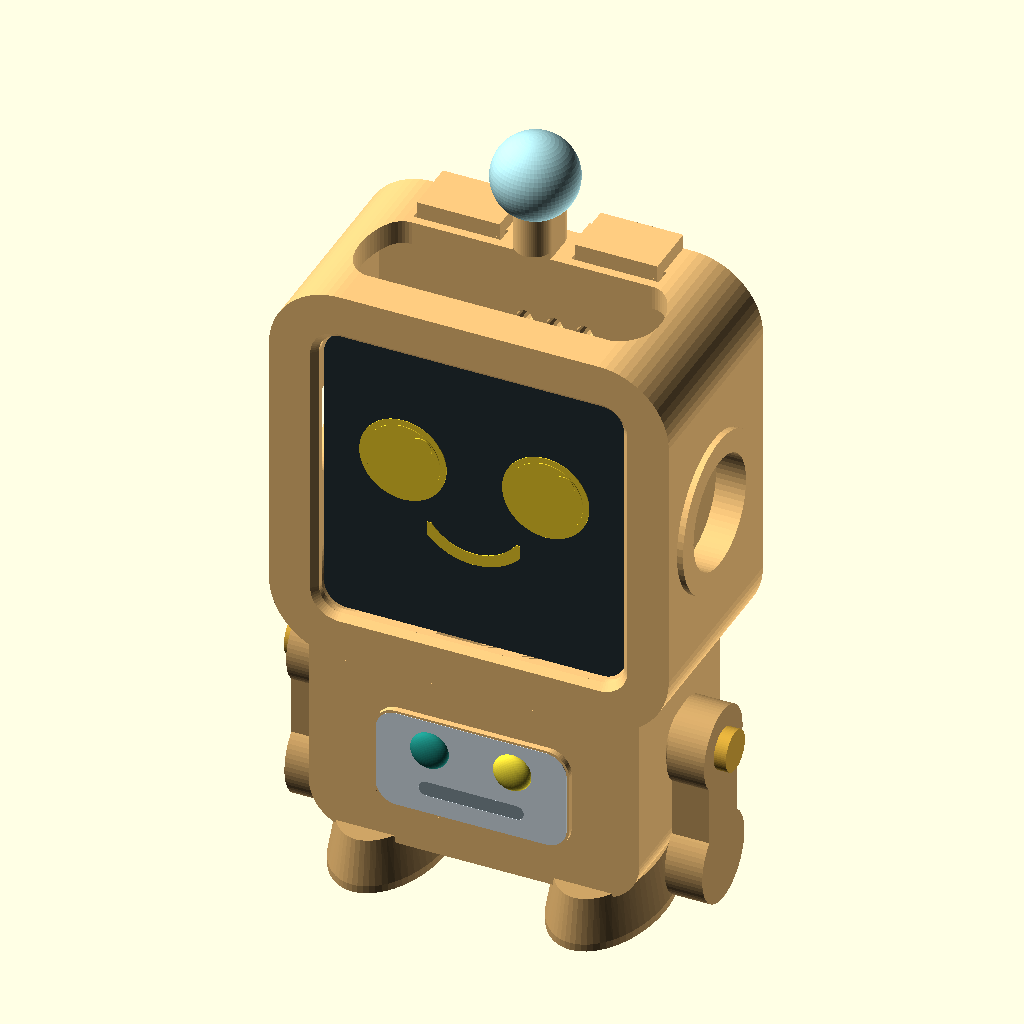
Cell 1: rendered with the file's own defaults.
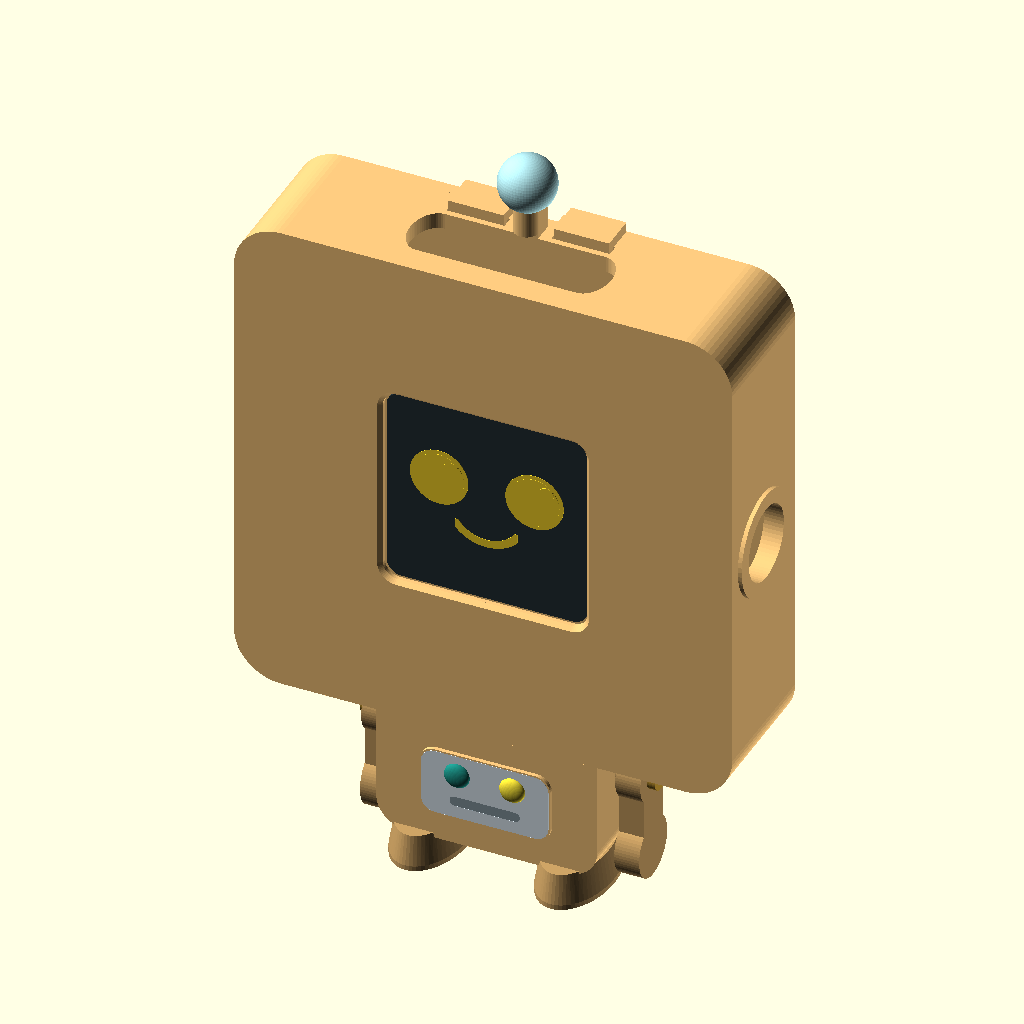
Cell 2: the same model with case_w = 92.
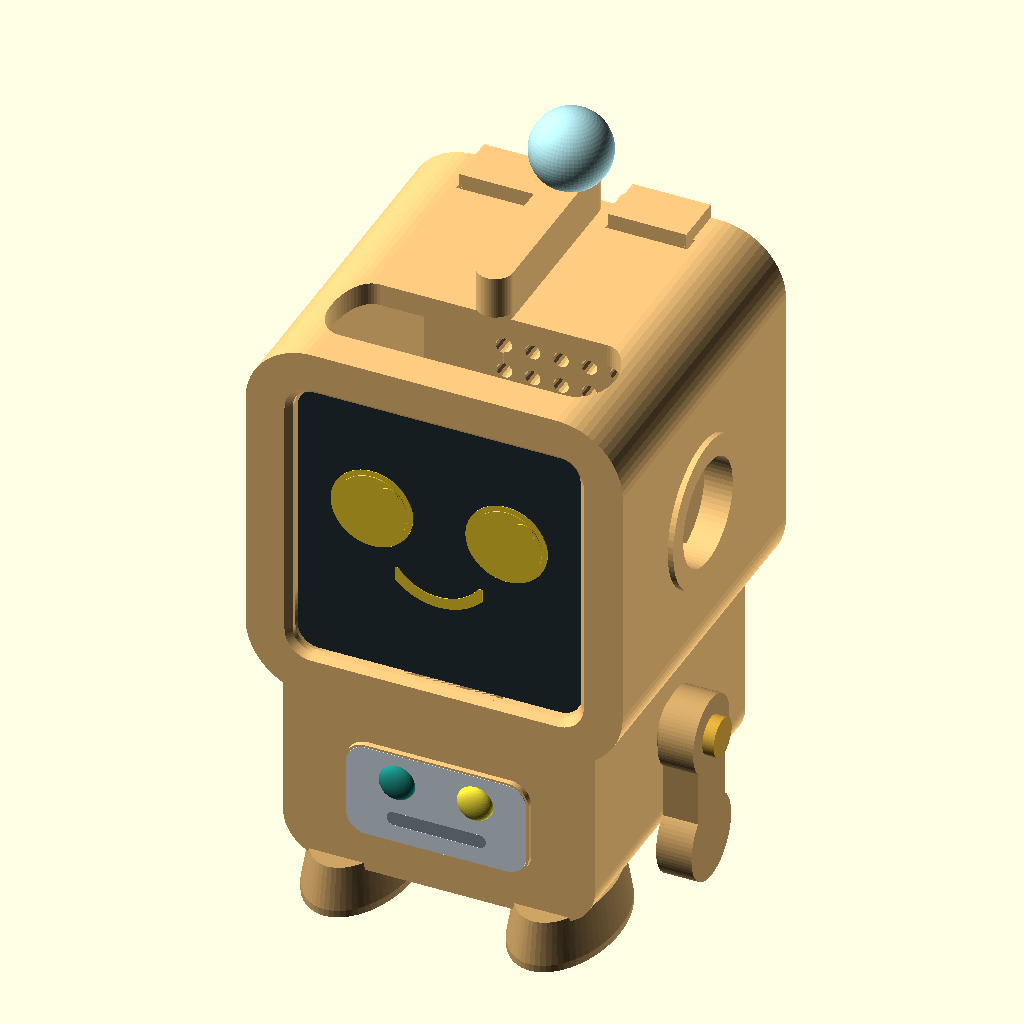
Cell 3: the same model with case_d = 45.
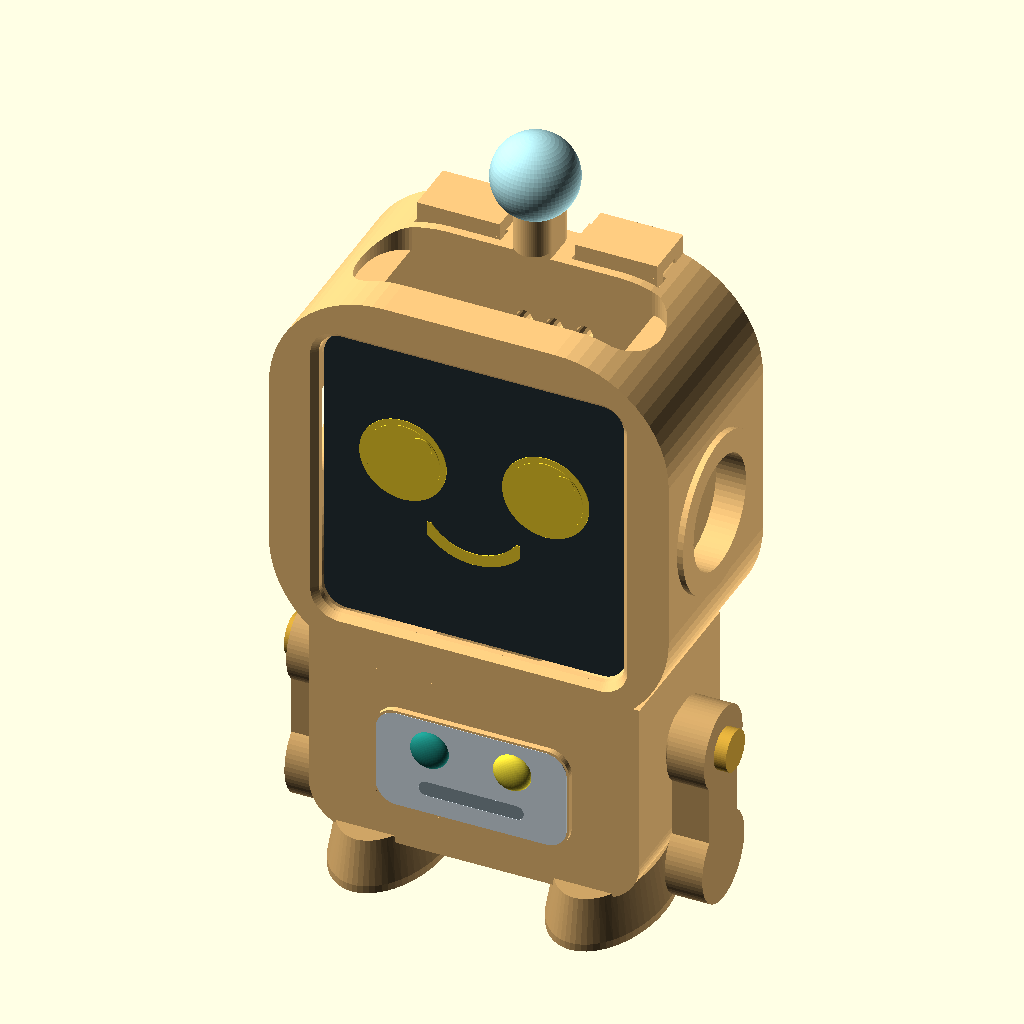
Cell 4: case_r = 11.6 (everything else at default).
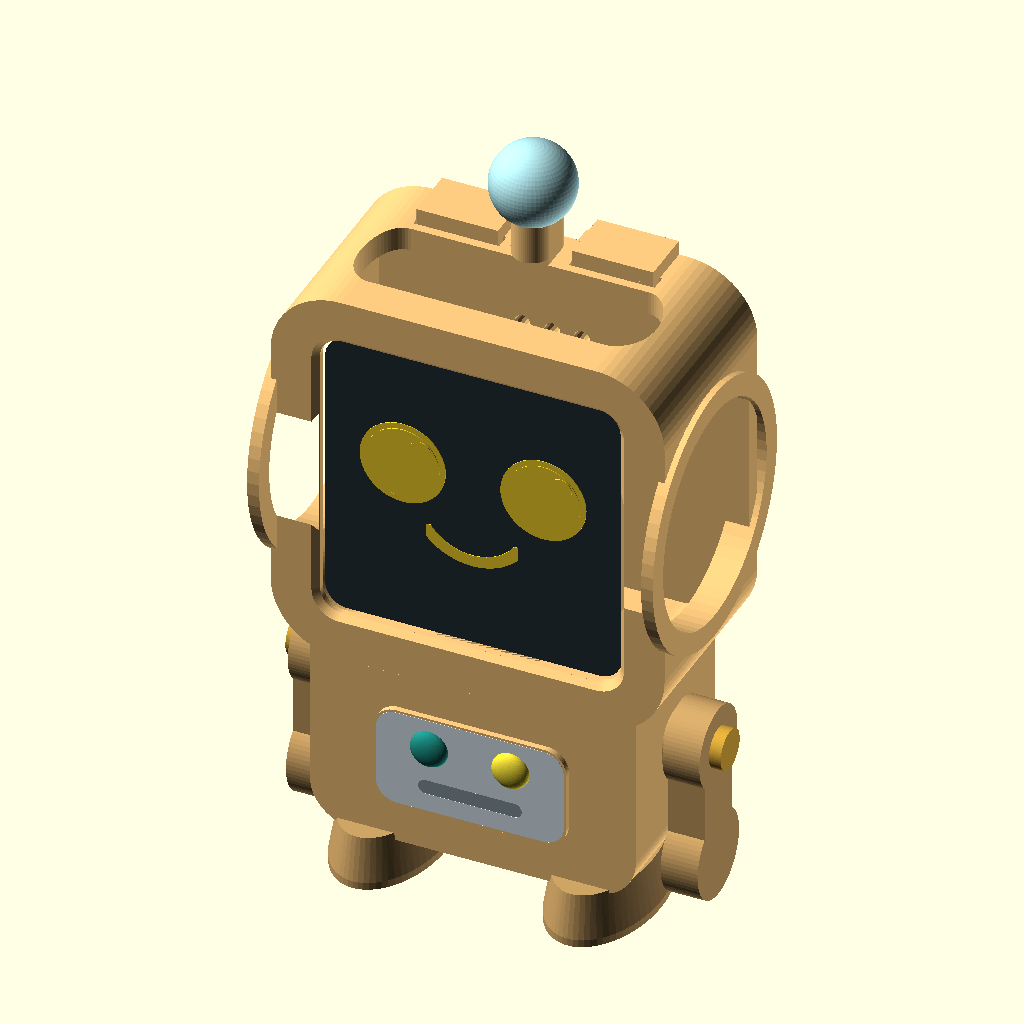
Cell 5: the same model with ear_d = 30.
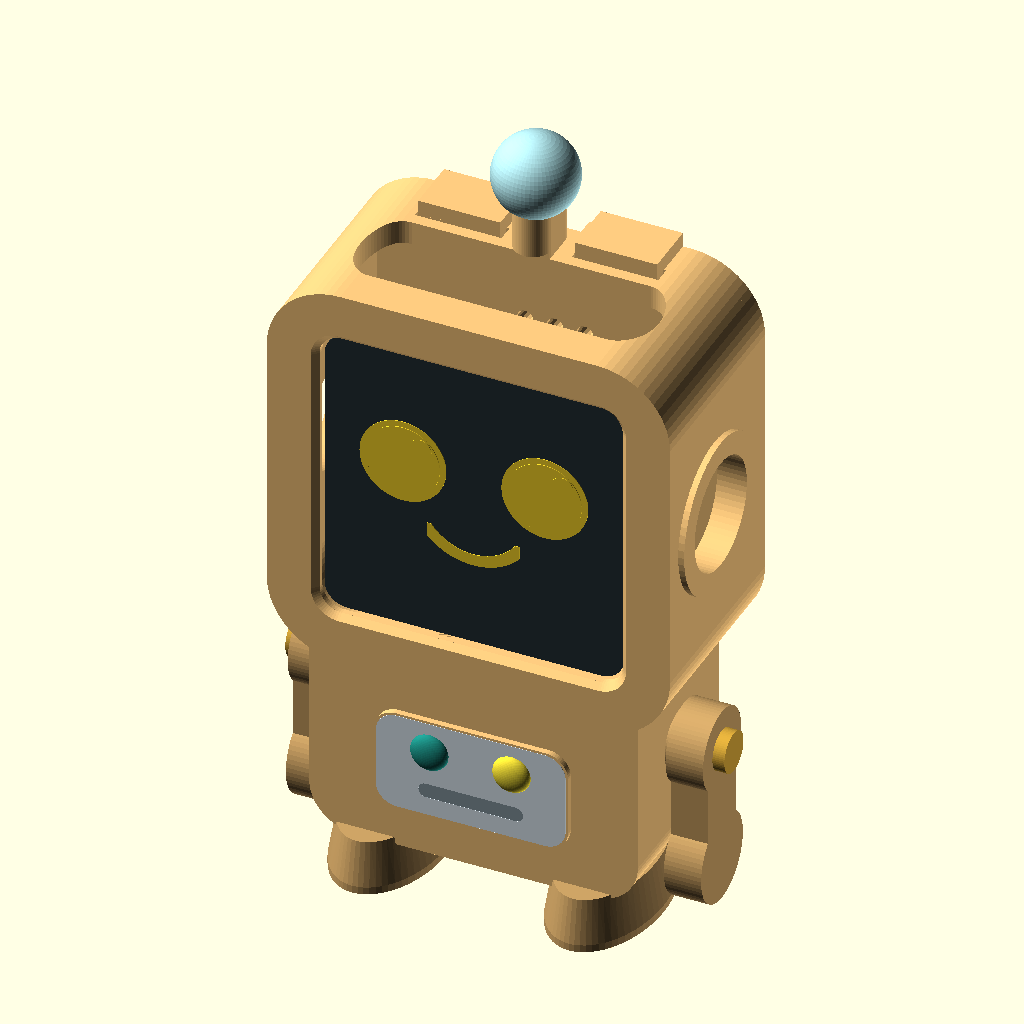
Cell 6: clr = 0.8 (everything else at default).
The same orthographic view direction (rotation 55°, 0°, 25°; colour scheme Cornfield) for every cell, with the view re-fitted per cell, so scale and position can differ between cells.
Source of the model, body/rory_body.scad:
// Rory the Robot - printable body for the Waveshare ESP32-S3-Touch-LCD-1.54
//
// The board comes in its own white 46 x 46 x 22.5 mm case. That whole case
// slides into Rory's head from the back, the screen becomes her face, and a
// back cover screws on. About 10 cm tall.
//
// Parts (export each as an STL - see body/README.md):
//   part = "body"   head + body + feet + antenna, one piece  (peach)
//   part = "cover"  back cover with speaker holes            (peach)
//   part = "arm"    print 2                                  (peach or tan)
//   part = "all"    everything assembled, for looking at
//
// Screws: 4 x M3 x 12 mm pan-head self-tapping screws (2 for the arms,
// 2 for the cover). The arm screws double as Rory's shoulder bolts.

part = "all";

/* ---------- the Waveshare case (from the outline drawing, mm) ---------- */
case_w = 46;      // width and height of the white case
case_d = 22.5;    // depth front to back
case_r = 5.8;     // corner radius (front view)
// Openings in the case - check these against the real board and adjust:
btn_y   = [4, 16.4];   // button area, measured from the case FRONT (buttons sit ~9.6 mm from one face)
usb_y   = [3, 19.5];   // USB-C area on the bottom, from the case front
ear_d   = 15;          // side windows (microSD slot + side hole)

/* ---------- Rory ---------- */
clr  = 0.4;    // clearance around the case
wall = 3.2;    // shell wall thickness
lip  = 1.6;    // front frame thickness in front of the case
win  = 40.6;   // front window (the case's black glass is ~40 mm)
win_r = 3;

head_w = case_w + 2 * (clr + wall);   // 53.2
head_r = case_r + clr + wall;
D      = lip + case_d + clr;          // depth of head & body; the back cover sits on this plane

body_w = 44;  body_h = 26;  body_r = 6;  body_inset = 1.5;
foot_h = 6;
z_body = foot_h;
z_head = foot_h + body_h;
head_cz = z_head + head_w / 2;
z_top  = z_head + head_w;

arm_z  = z_body + body_h - 8;         // shoulder pivot height
arm_y  = (body_inset + D) / 2;
cover_screw = [[-10.5, z_body + body_h - 10], [10.5, z_body + body_h - 10]];
hook_x = [5, 16];                     // the cover's two hooks over the head top
pilot  = 2.5;                         // pilot hole for M3 self-tapping screws
screw_clear = 3.4;

$fn = 64;

/* ---------- colors (Rory in the app) ---------- */
PEACH = "#FFCC80"; TAN = "#CEA466"; SCREEN = "#263238"; CYAN = "#52DAE8";
PALE = "#E4F1F9"; TEAL = "#1E9186"; YELLOW = "#F9E53A"; BALL = "#B6ECF2"; RED = "#C62828";

/* ---------- helpers ---------- */
// rounded rectangle in the x-z plane, centered on x/z, from y=0 to y=t
module rrect(w, h, r, t) {
  translate([0, t, 0]) rotate([90, 0, 0])
    linear_extrude(t) offset(r) square([w - 2 * r, h - 2 * r], center = true);
}
// same, but extruded from a 2D shape given as children
module xz(t) { translate([0, t, 0]) rotate([90, 0, 0]) linear_extrude(t) children(); }

module body2d() {  // rounded bottom corners, square top where it meets the head
  hull() {
    for (s = [-1, 1]) translate([s * (body_w / 2 - body_r), -body_h / 2 + body_r]) circle(body_r);
    translate([-body_w / 2, body_h / 2 - 1]) square([body_w, 1 + 3]);  // overlaps into the head
  }
}

/* ---------- main piece ---------- */
module head_shell() {
  translate([0, 0, head_cz]) difference() {
    union() {
      rrect(head_w, head_w, head_r, D);
      // ear rings
      for (s = [-1, 1]) translate([s * head_w / 2, lip + case_d / 2, 0]) rotate([0, 90, 0])
        cylinder(d = ear_d + 6, h = 1.6, center = true);
    }
    // the case pocket, open at the back
    translate([0, lip, 0]) rrect(case_w + 2 * clr, case_w + 2 * clr, case_r + clr, D);
    // face window, with a soft chamfer
    translate([0, -1, 0]) rrect(win, win, win_r, lip + 2);
    translate([0, -0.01, 0]) hull() {
      rrect(win + 1.6, win + 1.6, win_r + 0.8, 0.01);
      translate([0, 0.8, 0]) rrect(win, win, win_r, 0.01);
    }
    // ears: side windows
    for (s = [-1, 1]) translate([s * head_w / 2, lip + case_d / 2, 0]) rotate([0, 90, 0])
      cylinder(d = ear_d, h = 2 * wall + 6, center = true);
  }
}

module antenna() {
  // flat-backed so it prints lying on its back without much support
  hull() for (y = [18.5, D - 2.5]) translate([0, y, z_top - 1]) cylinder(d = 5, h = 8);
  translate([0, D - 5.5, z_top + 11]) sphere(d = 11);
}

module feet() {
  for (s = [-1, 1]) translate([s * 14.5, 10, 0]) hull() {
    scale([1, 1.75, 1]) cylinder(d = 14, h = 1);
    translate([0, 0, foot_h - 2]) scale([0.85, 1.6, 1]) cylinder(d = 14, h = 2 + 1);
  }
}

module chest_panel() {
  pz = z_body + body_h * 0.5;
  translate([0, body_inset, pz]) difference() {
    union() {
      translate([0, 0.01, 0]) mirror([0, 1, 0]) rrect(26, 14, 3, 0.8);
      for (x = [-5.5, 5.5]) translate([x, -0.8, 2.6]) scale([1, 0.5, 1]) sphere(d = 5);
    }
    // little slot like the app's chest panel
    translate([0, -0.8, -3.2]) hull() for (x = [-6, 6]) translate([x, 0, 0]) rotate([90, 0, 0])
      cylinder(d = 2, h = 1.2, center = true);
  }
}

module main_piece() {
  difference() {
    union() {
      head_shell();
      translate([0, body_inset, z_body + body_h / 2]) xz(D - body_inset) body2d();
      feet();
      antenna();
      chest_panel();
    }
    // buttons on top: one long window over all three
    translate([0, 0, z_top - wall - 1]) hull() for (x = [-16, 16])
      translate([x, lip + (btn_y[0] + btn_y[1]) / 2, 0])
        scale([1, (btn_y[1] - btn_y[0]) / 8, 1]) cylinder(d = 8, h = wall + 2);
    // USB-C tunnel: plug the cable in from underneath, between the feet
    translate([-7, lip + usb_y[0], -1]) cube([14, usb_y[1] - usb_y[0], z_head + wall + 1]);
    // grooves for the cover's hooks
    for (s = [-1, 1]) translate([s > 0 ? hook_x[0] - 0.3 : -hook_x[1] - 0.3, D - 5.3, z_top - 1.6])
      cube([hook_x[1] - hook_x[0] + 0.6, 2.2, 3]);
    // shoulder screws
    for (s = [-1, 1]) translate([s * body_w / 2, arm_y, arm_z]) rotate([0, 90, 0])
      cylinder(d = pilot, h = 20, center = true);
    // cover screws
    for (p = cover_screw) translate([p[0], D - 10, p[1]]) rotate([-90, 0, 0]) cylinder(d = pilot, h = 11);
  }
}

/* ---------- back cover ---------- */
module cover2d() {
  translate([0, head_cz]) offset(head_r) square([head_w - 2 * head_r, head_w - 2 * head_r], center = true);
  translate([-15, cover_screw[0][1] - 6]) square([30, z_head + 6 - (cover_screw[0][1] - 6)]);
  // plate reaches up to join the hooks
  for (s = [-1, 1]) translate([s > 0 ? hook_x[0] : -hook_x[1], z_top - 6]) square([hook_x[1] - hook_x[0], 8]);
}

module cover() {
  t = 2.4;
  difference() {
    union() {
      translate([0, D, 0]) xz(t) cover2d();
      // hooks that slip over the top of the head into the grooves
      for (s = [-1, 1]) translate([s > 0 ? hook_x[0] : -hook_x[1], 0, 0]) {
        translate([0, D - 5, z_top]) cube([hook_x[1] - hook_x[0], 5 + t, 2]);
        translate([0, D - 5, z_top - 1.3]) cube([hook_x[1] - hook_x[0], 1.6, 1.4]);
      }
      // two pads that hold the case snug against the face
      for (x = [-15, 15]) translate([x - 3, D - 0.3, head_cz - 3]) cube([6, 0.4, 6]);
    }
    // speaker / microphone holes
    for (x = [-12 : 4 : 12], z = [-12 : 4 : 12])
      if (x * x + z * z <= 13 * 13) translate([x, D - 1, head_cz + z]) rotate([-90, 0, 0]) cylinder(d = 2.2, h = 5, $fn = 16);
    // screw holes
    for (p = cover_screw) translate([p[0], D - 1, p[1]]) rotate([-90, 0, 0]) cylinder(d = screw_clear, h = 5);
    // room for the antenna
    translate([-3.5, D - 6, z_top - 2]) cube([7, 10, 6]);
  }
}

/* ---------- arm (modelled flat, for printing) ---------- */
module arm2d() {
  circle(d = 11);
  hull() { circle(d = 8); translate([0, -14]) circle(d = 8); }
  translate([0, -16]) circle(d = 12);
}
module arm() {
  difference() {
    union() {
      linear_extrude(5) arm2d();
      translate([0, 0, -0.8]) cylinder(d = 8, h = 0.8);  // spacer so the arm swings freely
    }
    translate([0, 0, -2]) cylinder(d = screw_clear, h = 10);
  }
}
module arm_placed(s) {  // s = -1 left, +1 right; arm hangs down beside the body
  mirror([s < 0 ? 1 : 0, 0, 0]) translate([body_w / 2 + 0.8, arm_y, arm_z]) rotate([90, 0, 90]) arm();
}

/* ---------- preview extras (not printed) ---------- */
module preview_face() {  // Rory's resting face, like the app
  translate([0, lip + 0.05, head_cz]) {
    color(SCREEN) rrect(40, 40, 3, 0.4);
    translate([0, -0.12, 0]) xz(0.1) {
      color("white") for (x = [-9.5, 9.5]) translate([x, 4]) circle(d = 11.6);
    }
    translate([0, -0.22, 0]) xz(0.1) {
      color(CYAN) for (x = [-9.5, 9.5]) translate([x, 4]) circle(d = 10);
    }
    translate([0, -0.32, 0]) xz(0.1) {
      color("white") for (x = [-9.5, 9.5]) translate([x + 2.4, 6.4]) circle(d = 3);
      color(CYAN) translate([0, 0]) intersection() {   // smile
        difference() { circle(r = 8.5); circle(r = 6.9); }
        translate([-6.2, -12]) square([12.4, 8]);
      }
    }
  }
}
module preview_paint() {  // suggested paint colors on the one-piece body
  pz = z_body + body_h * 0.5;
  color(PALE) translate([0, body_inset - 0.86, pz]) xz(0.05) difference() {
    offset(2.8) square([25.4 - 5.6, 13.4 - 5.6], center = true);
    hull() for (x = [-6, 6]) translate([x, -3.2]) circle(d = 2);
  }
  color("#8A9BA5") translate([0, body_inset - 0.82, pz]) xz(0.05) hull() for (x = [-6, 6]) translate([x, -3.2]) circle(d = 2);
  color(TEAL) translate([-5.5, body_inset - 0.8, pz + 2.6]) scale([1, 0.52, 1]) sphere(d = 5.1);
  color(YELLOW) translate([5.5, body_inset - 0.8, pz + 2.6]) scale([1, 0.52, 1]) sphere(d = 5.1);
  color(BALL) translate([0, D - 5.5, z_top + 11]) sphere(d = 11.2);
  color(TAN) feet();
  color("#D9A93A") for (s = [-1, 1]) translate([s * (body_w / 2 + 6.6), arm_y, arm_z]) rotate([0, 90, 0])
    cylinder(d = 5.5, h = 1.6, center = true);  // screw heads = shoulder bolts
}

/* ---------- output ---------- */
if (part == "body") main_piece();
else if (part == "cover") rotate([-90, 0, 0]) translate([0, -D - 2.4, 0]) cover();  // printed flat
else if (part == "arm") arm();
else {
  color(PEACH) main_piece();
  color(PEACH) cover();
  color(TAN) for (s = [-1, 1]) arm_placed(s);
  preview_face();
  preview_paint();
}
Customizer parameters (derived from the source; name, type, default, range or options):
part: string, default "all"
case_w: number, default 46
case_d: number, default 22.5
case_r: number, default 5.8
btn_y: vector, default [4, 16.4]
usb_y: vector, default [3, 19.5]
ear_d: number, default 15
clr: number, default 0.4
wall: number, default 3.2
lip: number, default 1.6
win: number, default 40.6
win_r: number, default 3
foot_h: number, default 6
hook_x: vector, default [5, 16]
pilot: number, default 2.5
screw_clear: number, default 3.4
